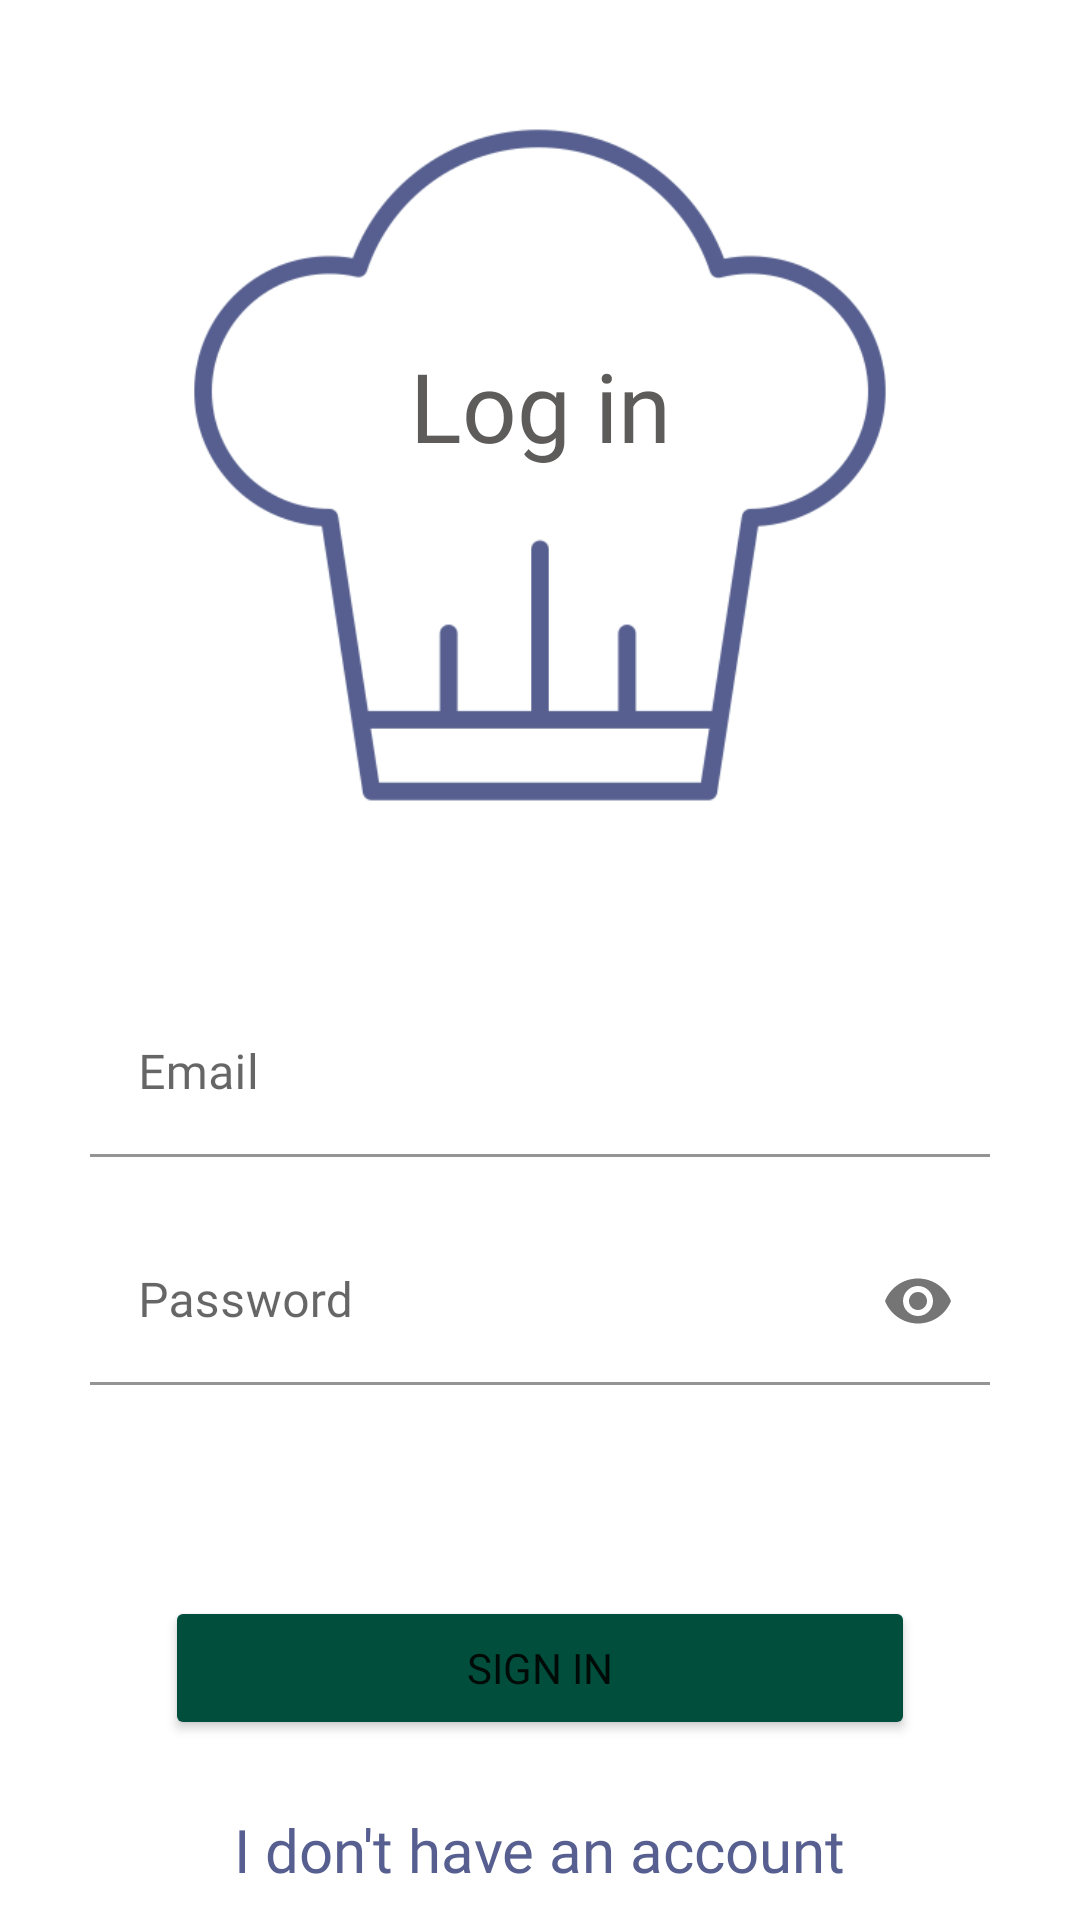

Android layout source for this screen:
<!-- AndroidManifest.xml: application theme Theme.Recipe -->
<!-- res/layout/fragment_login.xml -->
<?xml version="1.0" encoding="utf-8"?>
<layout>
    <androidx.constraintlayout.widget.ConstraintLayout xmlns:android="http://schemas.android.com/apk/res/android"
        xmlns:app="http://schemas.android.com/apk/res-auto"
        xmlns:tools="http://schemas.android.com/tools"
        android:layout_width="match_parent"
        android:layout_height="match_parent">

        <ImageView
            android:id="@+id/ivHat"
            android:layout_width="250dp"
            android:layout_height="250dp"
            android:layout_margin="@dimen/margin_start_end"
            android:src="@drawable/chef_hat"
            app:layout_constraintEnd_toEndOf="parent"
            app:layout_constraintStart_toStartOf="parent"
            app:layout_constraintTop_toTopOf="parent"
            app:tint="@color/medium_blue" />

        <TextView
            android:id="@+id/tvLogin"
            style="@style/MyTextView"
            android:layout_marginBottom="40dp"
            android:text="@string/log_in"
            android:textColor="@color/dark_grey"
            android:textSize="32sp"
            app:layout_constraintBottom_toBottomOf="@+id/ivHat"
            app:layout_constraintEnd_toEndOf="@+id/ivHat"
            app:layout_constraintStart_toStartOf="@+id/ivHat"
            app:layout_constraintTop_toTopOf="@+id/ivHat" />

        <com.google.android.material.textfield.TextInputLayout
            android:id="@+id/tfEmail"
            style="@style/TextInputLayout"
            android:layout_marginTop="50dp"
            android:hint="@string/email"
            app:boxStrokeColor="@color/medium_blue"
            app:boxStrokeErrorColor="@color/red"
            app:errorEnabled="true"
            app:layout_constraintStart_toStartOf="parent"
            app:layout_constraintTop_toBottomOf="@+id/ivHat"
            app:startIconDrawable="@drawable/email">

            <com.google.android.material.textfield.TextInputEditText
                android:id="@+id/tvEmail"
                android:layout_width="match_parent"
                android:layout_height="wrap_content"
                android:background="@color/white"
                android:fontFamily="@font/lato_light"
                android:inputType="textEmailAddress" />
        </com.google.android.material.textfield.TextInputLayout>

        <com.google.android.material.textfield.TextInputLayout
            android:id="@+id/tfPassword"
            style="@style/TextInputLayout"
            android:hint="@string/password"
            app:boxStrokeColor="@color/medium_blue"
            app:boxStrokeErrorColor="@color/red"
            app:errorEnabled="true"
            app:layout_constraintStart_toStartOf="parent"
            app:layout_constraintTop_toBottomOf="@+id/tfEmail"
            app:passwordToggleContentDescription="password"
            app:passwordToggleEnabled="true"
            app:startIconDrawable="@drawable/lock">

            <com.google.android.material.textfield.TextInputEditText
                android:id="@+id/etPassword"
                android:layout_width="match_parent"
                android:layout_height="wrap_content"
                android:background="@color/white"
                android:fontFamily="@font/lato_light"
                android:inputType="textPassword" />

        </com.google.android.material.textfield.TextInputLayout>

        <Button
            android:id="@+id/btnLogIn"
            android:layout_width="250dp"
            android:layout_height="wrap_content"
            android:layout_marginTop="50dp"
            android:backgroundTint="@color/turquoise"
            android:fontFamily="@font/lato_light"
            android:text="@string/sign_in"
            app:layout_constraintEnd_toEndOf="parent"
            app:layout_constraintStart_toStartOf="parent"
            app:layout_constraintTop_toBottomOf="@+id/tfPassword" />

        <TextView
            android:id="@+id/tvNotAccount"
            style="@style/MyTextView"
            android:layout_margin="@dimen/margin_start_top"
            android:text="@string/i_don_t_have_an_account"
            android:textColor="@color/medium_blue"
            android:textSize="20sp"
            app:layout_constraintBottom_toBottomOf="parent"
            app:layout_constraintEnd_toEndOf="parent"
            app:layout_constraintStart_toStartOf="parent" />

        <ProgressBar
            android:id="@+id/progressBar"
            android:layout_width="wrap_content"
            android:layout_height="wrap_content"
            android:theme="@style/ProgressBarStyle"
            android:visibility="gone"
            app:layout_constraintBottom_toBottomOf="parent"
            app:layout_constraintEnd_toEndOf="parent"
            app:layout_constraintStart_toStartOf="parent"
            app:layout_constraintTop_toTopOf="parent" />

    </androidx.constraintlayout.widget.ConstraintLayout>
</layout>
<!-- resources referenced by this layout -->
<resources>
  <color name="dark_grey">#5E5B5B</color>
  <color name="medium_blue">#565F8F</color>
  <color name="red">#C30000</color>
  <color name="turquoise">#014E3C</color>
  <color name="white">#FFFFFFFF</color>
  <dimen name="margin_start_end">30dp</dimen>
  <dimen name="margin_start_top">10dp</dimen>
  <!-- drawable chef_hat: png bitmap (drawable, 11064 bytes) -->
  <string name="email">Email</string>
  <string name="i_don_t_have_an_account">I don\'t have an account</string>
  <string name="log_in">Log in</string>
  <string name="password">Password</string>
  <string name="sign_in">Sign in</string>
  <style name="MyTextView">
          <item name="android:layout_width">wrap_content</item>
          <item name="android:layout_height">wrap_content</item>
          <item name="android:fontFamily">@font/lato_light</item>
      </style>
  <style name="ProgressBarStyle">
          <item name="colorAccent">@color/medium_blue</item>
      </style>
  <style name="TextInputLayout">
          <item name="android:layout_width">match_parent</item>
          <item name="android:layout_height">wrap_content</item>
          <item name="android:layout_marginStart">@dimen/margin_start_end</item>
          <item name="android:layout_marginEnd">@dimen/margin_start_end</item>
      </style>
  <style name="Theme.Recipe" parent="Theme.MaterialComponents.DayNight.NoActionBar">
          
          <item name="colorPrimary">#333232</item>
          <item name="colorPrimaryVariant">#000000</item>
          <item name="colorOnPrimary">#FFFFFF</item>
          
          <item name="colorSecondary">#8D76AA</item>
          <item name="colorSecondaryVariant">#6A4B70</item>
          <item name="colorOnSecondary">#DADADA</item>
          
          <item name="android:statusBarColor">?attr/colorPrimaryVariant</item>
          
      </style>
</resources>
